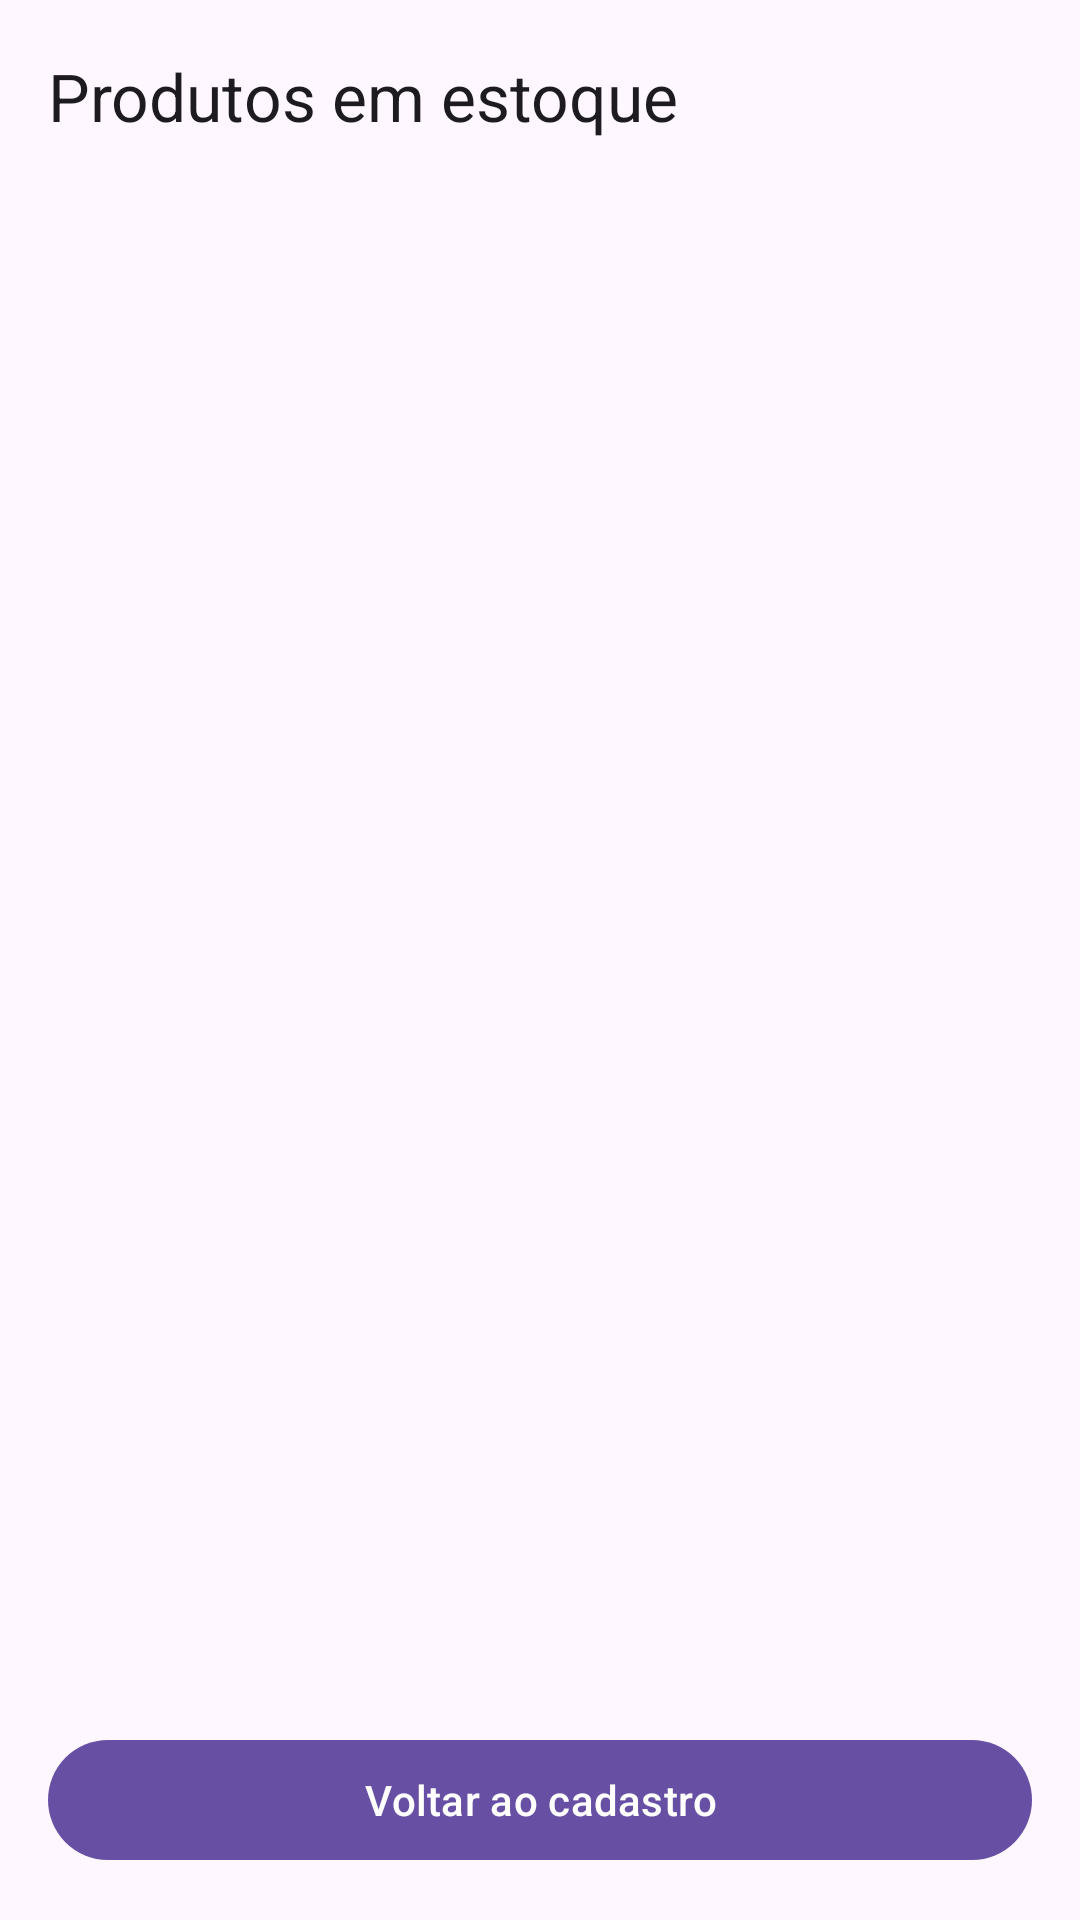

Produce the Android XML layout that renders to this screen, including the resource entries it uses.
<!-- AndroidManifest.xml: application theme Theme.ProvaLeonardo -->
<!-- res/layout/activity_lista.xml -->
<?xml version="1.0" encoding="utf-8"?>
<androidx.coordinatorlayout.widget.CoordinatorLayout xmlns:android="http://schemas.android.com/apk/res/android"
    xmlns:app="http://schemas.android.com/apk/res-auto"
    android:layout_width="match_parent"
    android:layout_height="match_parent">

    <com.google.android.material.appbar.AppBarLayout
        android:layout_width="match_parent"
        android:layout_height="wrap_content">

        <com.google.android.material.appbar.MaterialToolbar
            android:id="@+id/toolbarLista"
            android:layout_width="match_parent"
            android:layout_height="?attr/actionBarSize"
            app:title="@string/title_lista" />
    </com.google.android.material.appbar.AppBarLayout>

    <androidx.constraintlayout.widget.ConstraintLayout
        android:layout_width="match_parent"
        android:layout_height="match_parent"
        app:layout_behavior="@string/appbar_scrolling_view_behavior">

        <androidx.recyclerview.widget.RecyclerView
            android:id="@+id/recyclerProdutos"
            android:layout_width="0dp"
            android:layout_height="0dp"
            android:clipToPadding="false"
            android:padding="8dp"
            app:layout_constraintBottom_toTopOf="@+id/buttonVoltarCadastro"
            app:layout_constraintEnd_toEndOf="parent"
            app:layout_constraintStart_toStartOf="parent"
            app:layout_constraintTop_toTopOf="parent" />

        <TextView
            android:id="@+id/textEmpty"
            android:layout_width="wrap_content"
            android:layout_height="wrap_content"
            android:gravity="center"
            android:padding="24dp"
            android:text="@string/empty_list"
            android:textAppearance="?attr/textAppearanceBodyLarge"
            android:visibility="gone"
            app:layout_constraintBottom_toBottomOf="@+id/recyclerProdutos"
            app:layout_constraintEnd_toEndOf="@+id/recyclerProdutos"
            app:layout_constraintStart_toStartOf="@+id/recyclerProdutos"
            app:layout_constraintTop_toTopOf="@+id/recyclerProdutos" />

        <com.google.android.material.button.MaterialButton
            android:id="@+id/buttonVoltarCadastro"
            android:layout_width="0dp"
            android:layout_height="wrap_content"
            android:layout_margin="16dp"
            android:text="@string/button_voltar_cadastro"
            app:layout_constraintBottom_toBottomOf="parent"
            app:layout_constraintEnd_toEndOf="parent"
            app:layout_constraintStart_toStartOf="parent" />
    </androidx.constraintlayout.widget.ConstraintLayout>
</androidx.coordinatorlayout.widget.CoordinatorLayout>
<!-- resources referenced by this layout -->
<resources>
  <string name="button_voltar_cadastro">Voltar ao cadastro</string>
  <string name="empty_list">Nenhum produto cadastrado ainda.</string>
  <string name="title_lista">Produtos em estoque</string>
  <style name="Theme.ProvaLeonardo" parent="Theme.Material3.DayNight.NoActionBar">
          <item name="colorPrimary">@color/md_primary</item>
          <item name="colorOnPrimary">@color/md_on_primary</item>
          <item name="colorPrimaryContainer">@color/md_primary_container</item>
          <item name="colorOnPrimaryContainer">@color/md_on_primary_container</item>
          <item name="android:statusBarColor">?attr/colorPrimaryContainer</item>
      </style>
  <color name="md_primary">#6750A4</color>
  <color name="md_on_primary">#FFFFFF</color>
  <color name="md_primary_container">#EADDFF</color>
  <color name="md_on_primary_container">#21005D</color>
</resources>
